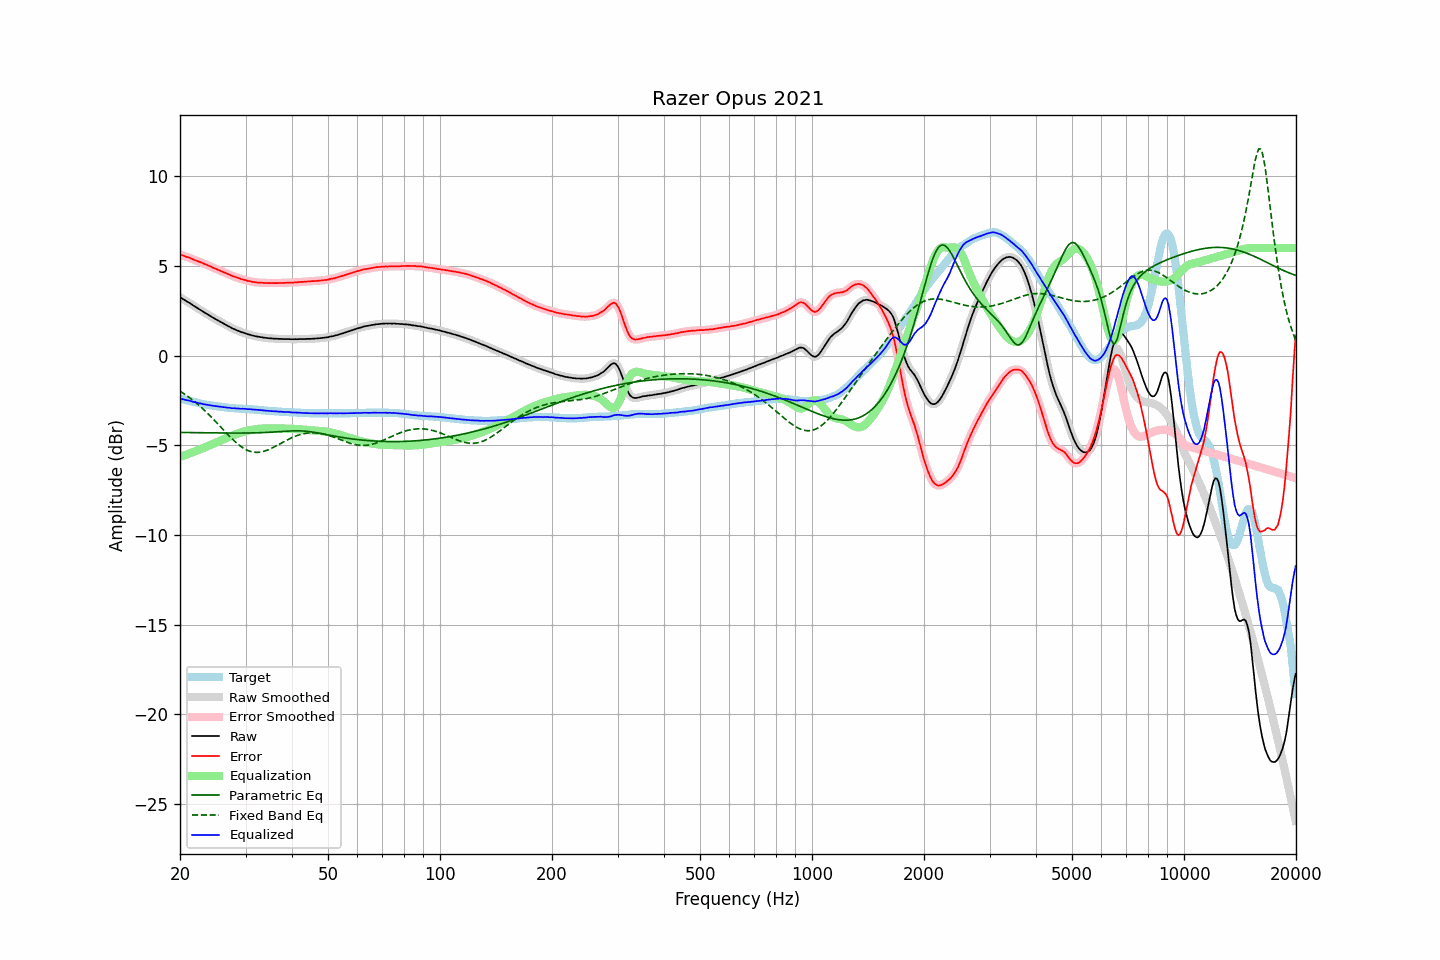

The data file committed next to this chart (first rows):
frequency, raw, error, smoothed, error_smoothed, equalization, parametric_eq, fixed_band_eq, equalized_raw, equalized_smoothed, target
20.00, 3.27, 5.65, 3.27, 5.65, -5.64, -4.28, -1.98, -2.38, -2.38, -2.38
20.20, 3.21, 5.61, 3.21, 5.61, -5.61, -4.28, -2.03, -2.41, -2.41, -2.40
20.40, 3.15, 5.58, 3.15, 5.58, -5.58, -4.28, -2.09, -2.43, -2.43, -2.43
20.61, 3.10, 5.55, 3.09, 5.54, -5.55, -4.28, -2.15, -2.45, -2.45, -2.45
20.81, 3.04, 5.51, 3.04, 5.52, -5.52, -4.28, -2.21, -2.48, -2.47, -2.47
21.02, 2.99, 5.49, 2.99, 5.49, -5.48, -4.28, -2.28, -2.49, -2.49, -2.50
21.23, 2.94, 5.46, 2.93, 5.45, -5.45, -4.29, -2.34, -2.51, -2.51, -2.52
21.44, 2.88, 5.42, 2.88, 5.42, -5.41, -4.29, -2.41, -2.54, -2.54, -2.54
21.66, 2.82, 5.38, 2.82, 5.38, -5.38, -4.29, -2.48, -2.56, -2.56, -2.56
21.87, 2.76, 5.34, 2.76, 5.34, -5.35, -4.29, -2.55, -2.59, -2.58, -2.58
22.09, 2.71, 5.31, 2.70, 5.30, -5.31, -4.29, -2.63, -2.60, -2.61, -2.60
22.31, 2.65, 5.27, 2.65, 5.27, -5.27, -4.29, -2.70, -2.63, -2.63, -2.62
22.54, 2.59, 5.24, 2.59, 5.24, -5.24, -4.29, -2.78, -2.65, -2.65, -2.65
22.76, 2.54, 5.21, 2.53, 5.20, -5.20, -4.29, -2.86, -2.66, -2.67, -2.67
22.99, 2.48, 5.17, 2.48, 5.17, -5.17, -4.30, -2.94, -2.69, -2.69, -2.69
23.22, 2.42, 5.13, 2.42, 5.13, -5.13, -4.30, -3.02, -2.71, -2.71, -2.71
23.45, 2.37, 5.09, 2.37, 5.09, -5.09, -4.30, -3.11, -2.72, -2.72, -2.72
23.69, 2.32, 5.06, 2.31, 5.05, -5.05, -4.30, -3.20, -2.73, -2.74, -2.74
23.92, 2.26, 5.01, 2.26, 5.01, -5.01, -4.30, -3.28, -2.76, -2.75, -2.75
24.16, 2.21, 4.98, 2.20, 4.97, -4.97, -4.30, -3.37, -2.77, -2.77, -2.77
24.40, 2.15, 4.93, 2.15, 4.93, -4.93, -4.30, -3.47, -2.79, -2.78, -2.78
24.65, 2.10, 4.89, 2.10, 4.89, -4.89, -4.30, -3.56, -2.80, -2.80, -2.79
24.89, 2.05, 4.86, 2.05, 4.85, -4.85, -4.31, -3.65, -2.81, -2.81, -2.81
25.14, 2.00, 4.82, 2.00, 4.82, -4.82, -4.31, -3.75, -2.82, -2.82, -2.82
25.39, 1.95, 4.78, 1.95, 4.78, -4.78, -4.31, -3.84, -2.83, -2.83, -2.83
25.65, 1.90, 4.74, 1.90, 4.74, -4.74, -4.31, -3.94, -2.84, -2.84, -2.84
25.91, 1.85, 4.70, 1.85, 4.70, -4.70, -4.31, -4.04, -2.85, -2.85, -2.85
26.16, 1.80, 4.66, 1.80, 4.66, -4.66, -4.31, -4.13, -2.87, -2.86, -2.86
26.43, 1.75, 4.63, 1.75, 4.62, -4.62, -4.31, -4.23, -2.88, -2.88, -2.88
26.69, 1.70, 4.59, 1.70, 4.59, -4.59, -4.31, -4.32, -2.89, -2.89, -2.89
26.96, 1.65, 4.55, 1.65, 4.55, -4.55, -4.31, -4.42, -2.90, -2.90, -2.90
27.23, 1.61, 4.52, 1.60, 4.51, -4.51, -4.31, -4.51, -2.90, -2.91, -2.91
27.50, 1.55, 4.47, 1.56, 4.47, -4.47, -4.31, -4.60, -2.93, -2.92, -2.92
27.77, 1.51, 4.43, 1.51, 4.44, -4.44, -4.31, -4.69, -2.93, -2.93, -2.92
28.05, 1.48, 4.41, 1.47, 4.40, -4.40, -4.31, -4.77, -2.93, -2.93, -2.93
28.33, 1.43, 4.37, 1.43, 4.37, -4.37, -4.31, -4.85, -2.94, -2.94, -2.94
28.62, 1.40, 4.34, 1.39, 4.34, -4.34, -4.31, -4.93, -2.94, -2.94, -2.94
28.90, 1.36, 4.31, 1.36, 4.30, -4.31, -4.31, -5.00, -2.95, -2.95, -2.95
29.19, 1.32, 4.27, 1.32, 4.28, -4.28, -4.31, -5.07, -2.96, -2.95, -2.95
29.48, 1.30, 4.26, 1.29, 4.25, -4.25, -4.31, -5.13, -2.95, -2.96, -2.96
29.78, 1.27, 4.23, 1.27, 4.23, -4.23, -4.31, -5.18, -2.96, -2.96, -2.96
30.08, 1.24, 4.21, 1.24, 4.20, -4.20, -4.31, -5.23, -2.96, -2.97, -2.97
30.38, 1.20, 4.17, 1.21, 4.18, -4.18, -4.31, -5.28, -2.98, -2.97, -2.97
30.68, 1.18, 4.16, 1.18, 4.16, -4.16, -4.31, -5.31, -2.98, -2.98, -2.98
30.99, 1.16, 4.15, 1.15, 4.14, -4.14, -4.31, -5.34, -2.98, -2.99, -2.99
31.30, 1.13, 4.12, 1.13, 4.13, -4.12, -4.30, -5.36, -3.00, -2.99, -2.99
31.61, 1.11, 4.11, 1.11, 4.11, -4.11, -4.30, -5.38, -3.00, -3.00, -3.00
31.93, 1.09, 4.10, 1.09, 4.09, -4.10, -4.30, -5.39, -3.01, -3.01, -3.01
32.24, 1.07, 4.08, 1.07, 4.08, -4.09, -4.30, -5.39, -3.02, -3.02, -3.01
32.57, 1.06, 4.08, 1.05, 4.08, -4.08, -4.30, -5.38, -3.02, -3.02, -3.02
32.89, 1.04, 4.07, 1.04, 4.07, -4.07, -4.29, -5.37, -3.03, -3.03, -3.03
33.22, 1.03, 4.07, 1.02, 4.07, -4.06, -4.29, -5.36, -3.04, -3.04, -3.04
33.55, 1.01, 4.06, 1.01, 4.06, -4.06, -4.29, -5.34, -3.05, -3.05, -3.05
33.89, 1.00, 4.06, 1.00, 4.06, -4.06, -4.28, -5.31, -3.06, -3.06, -3.06
34.23, 0.99, 4.06, 0.99, 4.05, -4.05, -4.28, -5.28, -3.07, -3.07, -3.07
34.57, 0.98, 4.05, 0.98, 4.05, -4.05, -4.27, -5.24, -3.07, -3.07, -3.07
34.92, 0.97, 4.05, 0.97, 4.05, -4.05, -4.27, -5.20, -3.08, -3.08, -3.08
35.27, 0.97, 4.06, 0.96, 4.05, -4.05, -4.26, -5.16, -3.08, -3.09, -3.09
35.62, 0.96, 4.05, 0.96, 4.05, -4.05, -4.26, -5.11, -3.09, -3.09, -3.09
35.97, 0.95, 4.05, 0.95, 4.05, -4.05, -4.25, -5.07, -3.10, -3.10, -3.10
... 635 more rows
